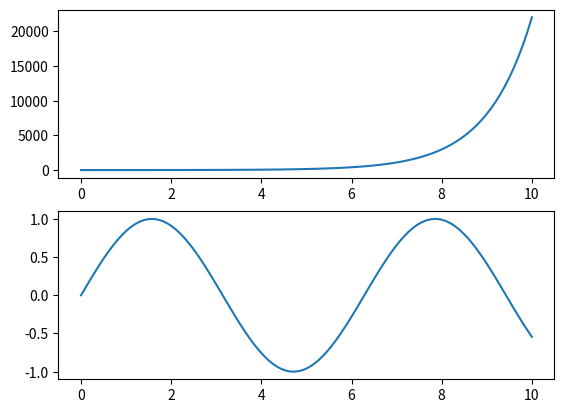

Here is the Python script that generated this plot:
#!/usr/bin/python3
import numpy as np
import matplotlib.pyplot as plt

plt.figure(1,dpi=50)	#create a chart
ax1 = plt.subplot(211) 	#create subgraph ax1
ax2 = plt.subplot(212)	#create subgraph ax2

x = np.linspace(0, 10, 100) #the x axis's domain of define 

plt.sca(ax1) 	#select subgraph ax1
plt.plot(x, np.exp(x))	#draw exp(x) function in ax1 subgraph

plt.sca(ax2)	#select subgraph ax2
plt.plot(x, np.sin(x))	#draw sin(x) function in ax2 subgraph

plt.show()	#show all charts
